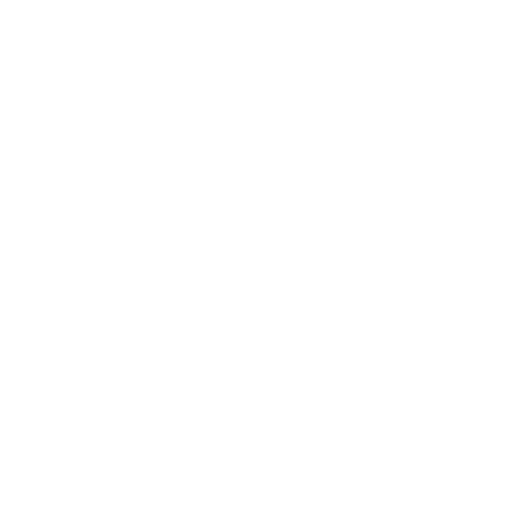
t = 0.00 s
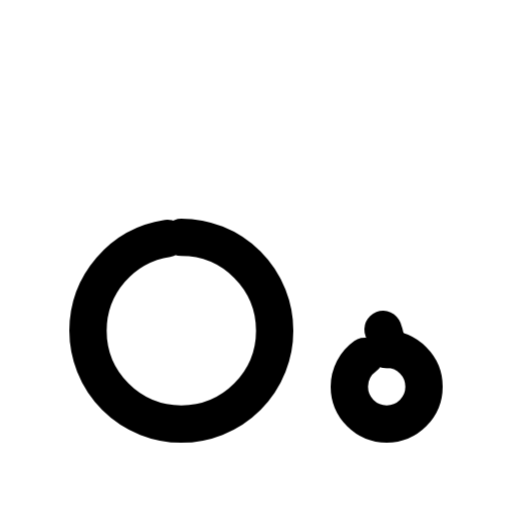
t = 0.43 s
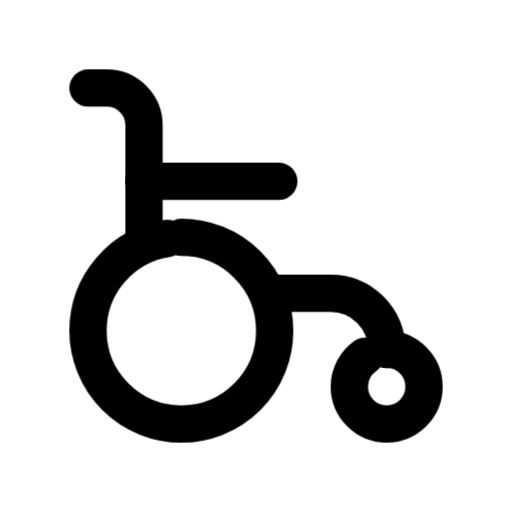
t = 0.89 s
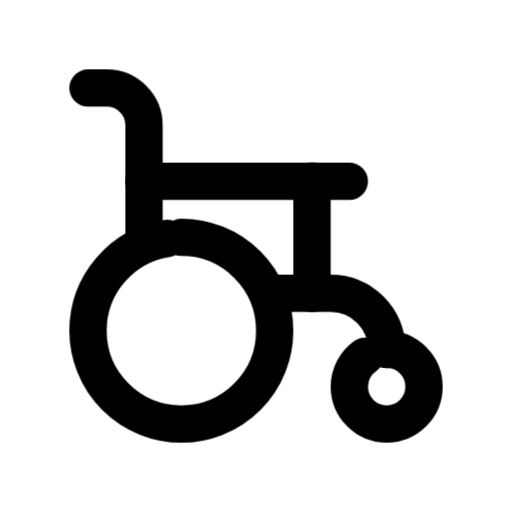
t = 1.25 s
t = 1.79 s: frame unchanged from t = 1.25 s, image omitted
t = 2.33 s: frame unchanged from t = 1.25 s, image omitted

The animated SVG that drew these frames (rendered in a browser with its animation timeline set to each time). Animation: 6 CSS @keyframes rules; one cycle of 2.65 s, repeats indefinitely.

<svg xmlns="http://www.w3.org/2000/svg" width="24" height="24" fill="none" stroke="currentColor" stroke-linecap="round" stroke-linejoin="round" stroke-width="2" viewBox="0 0 24 24">
    <!-- Generated by scripts/icon-expansion/generate.mjs -->
    <!-- Adapted from Tabler Icons 3.34.1.
MIT License

Copyright (c) 2020-2024 Paweł Kuna

Permission is hereby granted, free of charge, to any person obtaining a copy
of this software and associated documentation files (the "Software"), to deal
in the Software without restriction, including without limitation the rights
to use, copy, modify, merge, publish, distribute, sublicense, and/or sell
copies of the Software, and to permit persons to whom the Software is
furnished to do so, subject to the following conditions:

The above copyright notice and this permission notice shall be included in all
copies or substantial portions of the Software.

THE SOFTWARE IS PROVIDED "AS IS", WITHOUT WARRANTY OF ANY KIND, EXPRESS OR
IMPLIED, INCLUDING BUT NOT LIMITED TO THE WARRANTIES OF MERCHANTABILITY,
FITNESS FOR A PARTICULAR PURPOSE AND NONINFRINGEMENT. IN NO EVENT SHALL THE
AUTHORS OR COPYRIGHT HOLDERS BE LIABLE FOR ANY CLAIM, DAMAGES OR OTHER
LIABILITY, WHETHER IN AN ACTION OF CONTRACT, TORT OR OTHERWISE, ARISING FROM,
OUT OF OR IN CONNECTION WITH THE SOFTWARE OR THE USE OR OTHER DEALINGS IN THE
SOFTWARE. -->
    <!-- Motion: trace each stroke from its own origin, accumulate the drawing, then hold before restarting. -->
    <style>
        @media (prefers-reduced-motion: no-preference) {
            @keyframes ira-stroke-wheelchair-0 { 0% { stroke-dashoffset: 1; opacity: 0; } 0.4% { opacity: 1; } 7.8333%, 88% { stroke-dashoffset: 0; opacity: 1; } 100% { stroke-dashoffset: 0; opacity: 0; } }
            [data-ira-stroke-reveal="wheelchair"] [data-ira-line="0"] { stroke-dasharray: 1 1; animation: ira-stroke-wheelchair-0 2.65s cubic-bezier(.25,.65,.35,1) infinite; }
            @keyframes ira-stroke-wheelchair-1 { 0%, 7.8333% { stroke-dashoffset: 1; opacity: 0; } 8.2333% { opacity: 1; } 15.6667%, 88% { stroke-dashoffset: 0; opacity: 1; } 100% { stroke-dashoffset: 0; opacity: 0; } }
            [data-ira-stroke-reveal="wheelchair"] [data-ira-line="1"] { stroke-dasharray: 1 1; animation: ira-stroke-wheelchair-1 2.65s cubic-bezier(.25,.65,.35,1) infinite; }
            @keyframes ira-stroke-wheelchair-2 { 0%, 15.6667% { stroke-dashoffset: 1; opacity: 0; } 16.0667% { opacity: 1; } 23.5%, 88% { stroke-dashoffset: 0; opacity: 1; } 100% { stroke-dashoffset: 0; opacity: 0; } }
            [data-ira-stroke-reveal="wheelchair"] [data-ira-line="2"] { stroke-dasharray: 1 1; animation: ira-stroke-wheelchair-2 2.65s cubic-bezier(.25,.65,.35,1) infinite; }
            @keyframes ira-stroke-wheelchair-3 { 0%, 23.5% { stroke-dashoffset: 1; opacity: 0; } 23.9% { opacity: 1; } 31.3333%, 88% { stroke-dashoffset: 0; opacity: 1; } 100% { stroke-dashoffset: 0; opacity: 0; } }
            [data-ira-stroke-reveal="wheelchair"] [data-ira-line="3"] { stroke-dasharray: 1 1; animation: ira-stroke-wheelchair-3 2.65s cubic-bezier(.25,.65,.35,1) infinite; }
            @keyframes ira-stroke-wheelchair-4 { 0%, 31.3333% { stroke-dashoffset: 1; opacity: 0; } 31.7333% { opacity: 1; } 39.1667%, 88% { stroke-dashoffset: 0; opacity: 1; } 100% { stroke-dashoffset: 0; opacity: 0; } }
            [data-ira-stroke-reveal="wheelchair"] [data-ira-line="4"] { stroke-dasharray: 1 1; animation: ira-stroke-wheelchair-4 2.65s cubic-bezier(.25,.65,.35,1) infinite; }
            @keyframes ira-stroke-wheelchair-5 { 0%, 39.1667% { stroke-dashoffset: 1; opacity: 0; } 39.5667% { opacity: 1; } 47%, 88% { stroke-dashoffset: 0; opacity: 1; } 100% { stroke-dashoffset: 0; opacity: 0; } }
            [data-ira-stroke-reveal="wheelchair"] [data-ira-line="5"] { stroke-dasharray: 1 1; animation: ira-stroke-wheelchair-5 2.65s cubic-bezier(.25,.65,.35,1) infinite; }
        }
    </style>
    <g data-ira-stroke-reveal="wheelchair"><g transform="translate(1.5 1.5) scale(.875)"><path data-ira-line="0" pathLength="1" d="M8 11A5 5 0 1 1 8 21A5 5 0 1 1 8 11z"/><path data-ira-line="1" pathLength="1" d="M19 17A2 2 0 1 1 19 21A2 2 0 1 1 19 17z"/><path data-ira-line="2" pathLength="1" d="M19 17A3 3 0 0 0 16 14L12.6 14"/><path data-ira-line="3" pathLength="1" d="M3 3L4 3A2 2 0 0 1 6 5L6 11"/><path data-ira-line="4" pathLength="1" d="M6 8L17 8"/></g><g transform="translate(1.5 1.5) scale(.875)"><path data-ira-line="5" pathLength="1" d="M15 8L15 14"/></g></g>
</svg>
